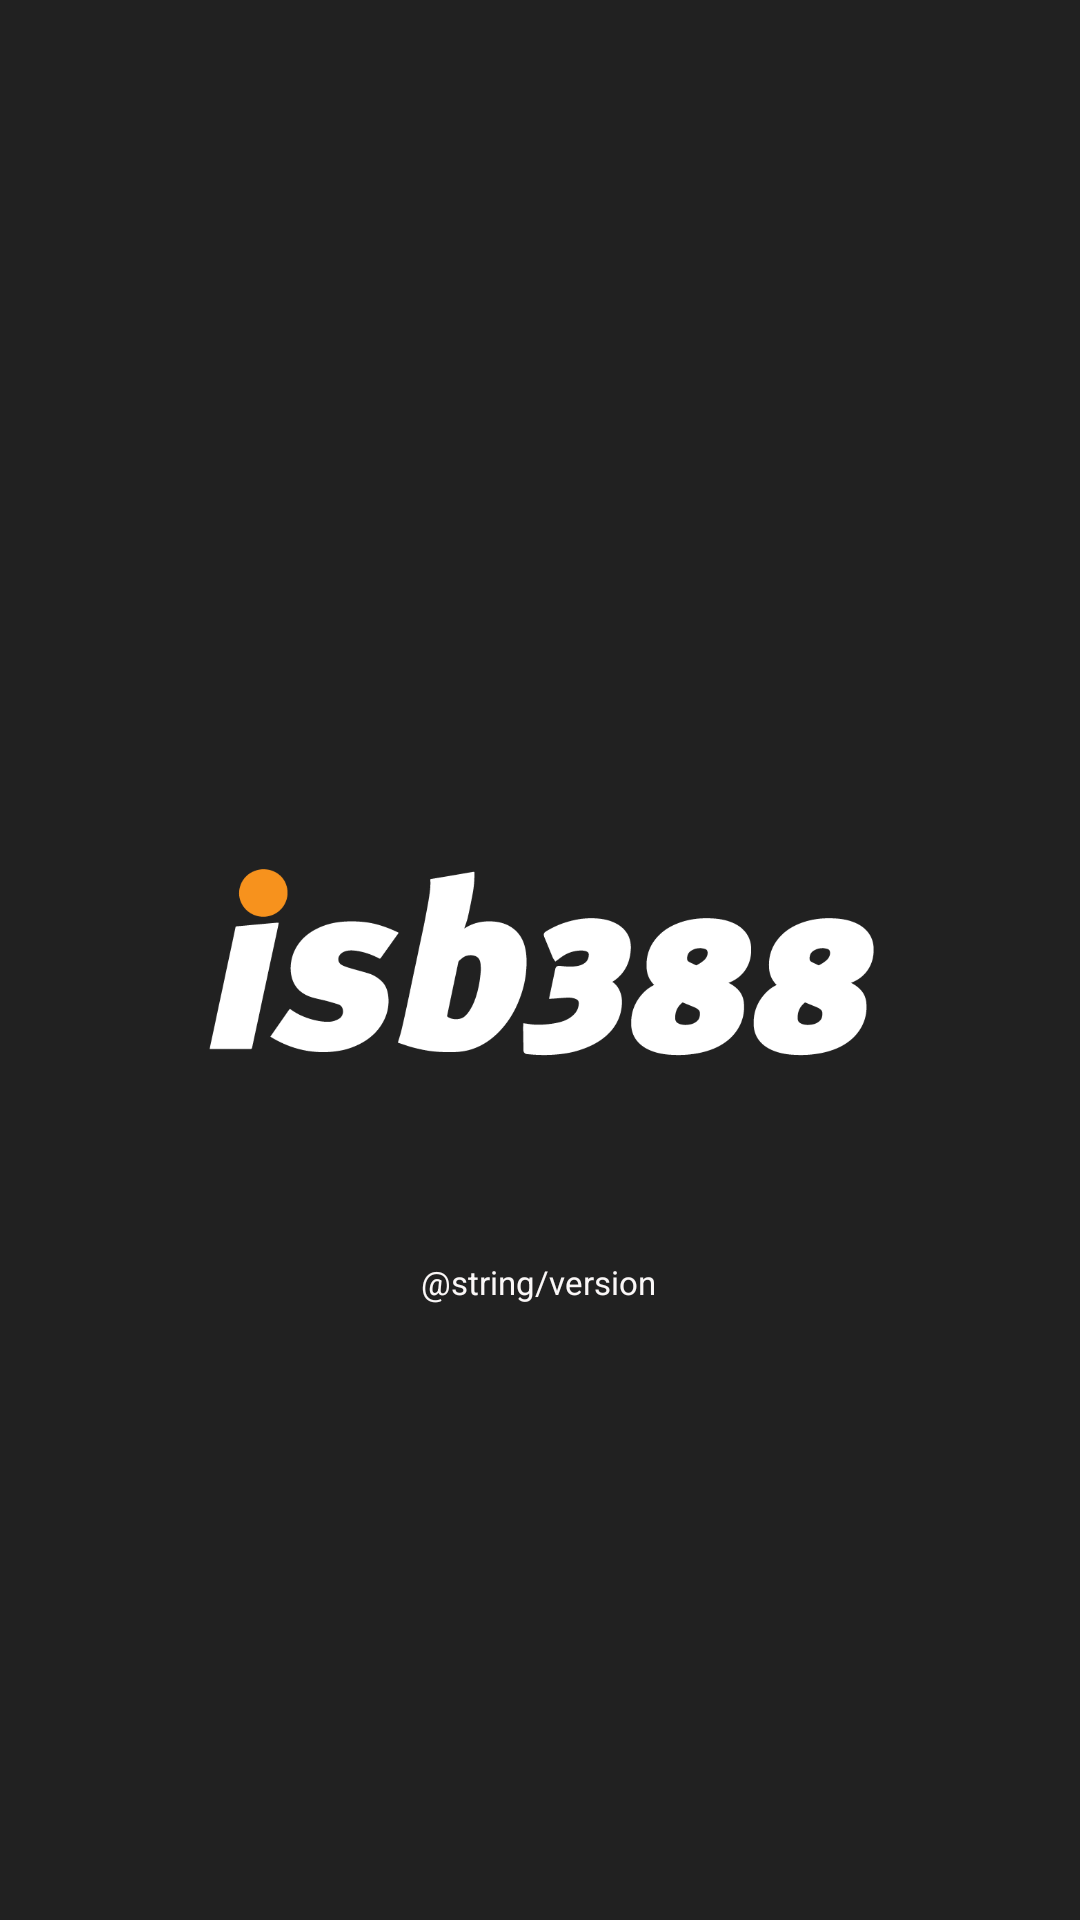

Reconstruct the res/layout file that produces this screen, plus the resources it refers to.
<!-- AndroidManifest.xml: application theme Theme.Pgsoft -->
<!-- res/layout/activity_main.xml -->
<?xml version="1.0" encoding="utf-8"?>
<androidx.constraintlayout.widget.ConstraintLayout xmlns:android="http://schemas.android.com/apk/res/android"
    xmlns:app="http://schemas.android.com/apk/res-auto"
    xmlns:tools="http://schemas.android.com/tools"
    android:layout_width="match_parent"
    android:layout_height="match_parent"
    android:background="@color/purple_500"
    tools:context=".MainActivity">

    <ImageView
        android:id="@+id/imageView"
        android:layout_width="224dp"
        android:layout_height="200dp"
        app:layout_constraintBottom_toBottomOf="parent"
        app:layout_constraintEnd_toEndOf="parent"
        app:layout_constraintStart_toStartOf="parent"
        app:layout_constraintTop_toTopOf="parent"
        app:srcCompat="@drawable/logo_isb" />

    <TextView
        android:id="@+id/textView"
        android:layout_width="wrap_content"
        android:layout_height="wrap_content"
        android:text="@string/version"
        android:textColor="#FAF7F7"
        android:textSize="11dp"
        app:layout_constraintBottom_toBottomOf="parent"
        app:layout_constraintEnd_toEndOf="parent"
        app:layout_constraintHorizontal_bias="0.498"
        app:layout_constraintStart_toStartOf="parent"
        app:layout_constraintTop_toBottomOf="@+id/imageView"
        app:layout_constraintVertical_bias="0.0" />
</androidx.constraintlayout.widget.ConstraintLayout>
<!-- resources referenced by this layout -->
<resources>
  <color name="purple_500">#212121</color>
  <!-- drawable logo_isb: png bitmap (drawable, 14614 bytes) -->
  <style name="Theme.Pgsoft" parent="Base.Theme.Pgsoft" />
  <style name="Base.Theme.Pgsoft" parent="Theme.Material3.DayNight.NoActionBar">
          
          
      </style>
</resources>
